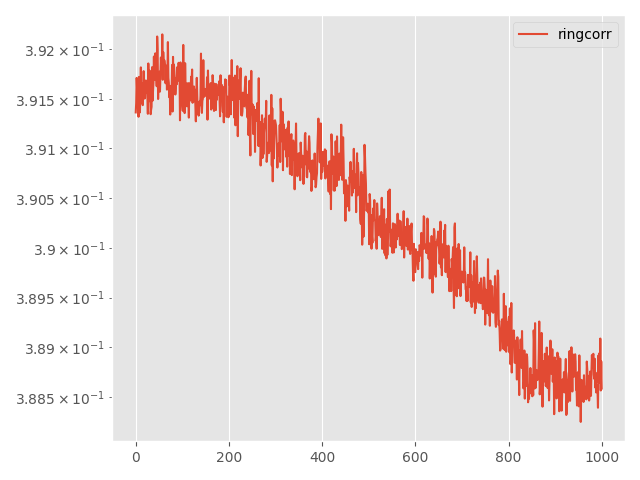

The data file committed next to this chart (first rows):
Step, topology, method, lr, clip, momentum, sigma, sigma-cor, epsilon, loss
0, ring, corr, 0.001, 0.001, 0.0, 0.04641, 0.1866, 5, 0.3914
5, ring, corr, 0.001, 0.001, 0.0, 0.04641, 0.1866, 5, 0.3915
10, ring, corr, 0.001, 0.001, 0.0, 0.04641, 0.1866, 5, 0.3917
15, ring, corr, 0.001, 0.001, 0.0, 0.04641, 0.1866, 5, 0.3916
20, ring, corr, 0.001, 0.001, 0.0, 0.04641, 0.1866, 5, 0.3915
25, ring, corr, 0.001, 0.001, 0.0, 0.04641, 0.1866, 5, 0.3915
30, ring, corr, 0.001, 0.001, 0.0, 0.04641, 0.1866, 5, 0.3913
35, ring, corr, 0.001, 0.001, 0.0, 0.04641, 0.1866, 5, 0.3917
40, ring, corr, 0.001, 0.001, 0.0, 0.04641, 0.1866, 5, 0.3914
45, ring, corr, 0.001, 0.001, 0.0, 0.04641, 0.1866, 5, 0.3914
50, ring, corr, 0.001, 0.001, 0.0, 0.04641, 0.1866, 5, 0.3916
55, ring, corr, 0.001, 0.001, 0.0, 0.04641, 0.1866, 5, 0.3918
60, ring, corr, 0.001, 0.001, 0.0, 0.04641, 0.1866, 5, 0.3915
65, ring, corr, 0.001, 0.001, 0.0, 0.04641, 0.1866, 5, 0.3916
70, ring, corr, 0.001, 0.001, 0.0, 0.04641, 0.1866, 5, 0.3917
75, ring, corr, 0.001, 0.001, 0.0, 0.04641, 0.1866, 5, 0.3914
80, ring, corr, 0.001, 0.001, 0.0, 0.04641, 0.1866, 5, 0.3916
85, ring, corr, 0.001, 0.001, 0.0, 0.04641, 0.1866, 5, 0.3918
90, ring, corr, 0.001, 0.001, 0.0, 0.04641, 0.1866, 5, 0.3916
95, ring, corr, 0.001, 0.001, 0.0, 0.04641, 0.1866, 5, 0.3915
100, ring, corr, 0.001, 0.001, 0.0, 0.04641, 0.1866, 5, 0.3915
105, ring, corr, 0.001, 0.001, 0.0, 0.04641, 0.1866, 5, 0.3917
110, ring, corr, 0.001, 0.001, 0.0, 0.04641, 0.1866, 5, 0.3917
115, ring, corr, 0.001, 0.001, 0.0, 0.04641, 0.1866, 5, 0.3916
120, ring, corr, 0.001, 0.001, 0.0, 0.04641, 0.1866, 5, 0.3916
125, ring, corr, 0.001, 0.001, 0.0, 0.04641, 0.1866, 5, 0.3916
130, ring, corr, 0.001, 0.001, 0.0, 0.04641, 0.1866, 5, 0.3913
135, ring, corr, 0.001, 0.001, 0.0, 0.04641, 0.1866, 5, 0.3919
140, ring, corr, 0.001, 0.001, 0.0, 0.04641, 0.1866, 5, 0.3916
145, ring, corr, 0.001, 0.001, 0.0, 0.04641, 0.1866, 5, 0.3915
150, ring, corr, 0.001, 0.001, 0.0, 0.04641, 0.1866, 5, 0.3918
155, ring, corr, 0.001, 0.001, 0.0, 0.04641, 0.1866, 5, 0.3916
160, ring, corr, 0.001, 0.001, 0.0, 0.04641, 0.1866, 5, 0.3913
165, ring, corr, 0.001, 0.001, 0.0, 0.04641, 0.1866, 5, 0.3914
170, ring, corr, 0.001, 0.001, 0.0, 0.04641, 0.1866, 5, 0.3914
175, ring, corr, 0.001, 0.001, 0.0, 0.04641, 0.1866, 5, 0.3918
180, ring, corr, 0.001, 0.001, 0.0, 0.04641, 0.1866, 5, 0.3915
185, ring, corr, 0.001, 0.001, 0.0, 0.04641, 0.1866, 5, 0.3916
190, ring, corr, 0.001, 0.001, 0.0, 0.04641, 0.1866, 5, 0.3917
195, ring, corr, 0.001, 0.001, 0.0, 0.04641, 0.1866, 5, 0.3919
200, ring, corr, 0.001, 0.001, 0.0, 0.04641, 0.1866, 5, 0.3917
205, ring, corr, 0.001, 0.001, 0.0, 0.04641, 0.1866, 5, 0.3917
210, ring, corr, 0.001, 0.001, 0.0, 0.04641, 0.1866, 5, 0.392
215, ring, corr, 0.001, 0.001, 0.0, 0.04641, 0.1866, 5, 0.3919
220, ring, corr, 0.001, 0.001, 0.0, 0.04641, 0.1866, 5, 0.3918
225, ring, corr, 0.001, 0.001, 0.0, 0.04641, 0.1866, 5, 0.3916
230, ring, corr, 0.001, 0.001, 0.0, 0.04641, 0.1866, 5, 0.3921
235, ring, corr, 0.001, 0.001, 0.0, 0.04641, 0.1866, 5, 0.392
240, ring, corr, 0.001, 0.001, 0.0, 0.04641, 0.1866, 5, 0.3915
245, ring, corr, 0.001, 0.001, 0.0, 0.04641, 0.1866, 5, 0.3917
250, ring, corr, 0.001, 0.001, 0.0, 0.04641, 0.1866, 5, 0.3916
255, ring, corr, 0.001, 0.001, 0.0, 0.04641, 0.1866, 5, 0.3918
260, ring, corr, 0.001, 0.001, 0.0, 0.04641, 0.1866, 5, 0.3916
265, ring, corr, 0.001, 0.001, 0.0, 0.04641, 0.1866, 5, 0.3918
270, ring, corr, 0.001, 0.001, 0.0, 0.04641, 0.1866, 5, 0.3919
275, ring, corr, 0.001, 0.001, 0.0, 0.04641, 0.1866, 5, 0.3918
280, ring, corr, 0.001, 0.001, 0.0, 0.04641, 0.1866, 5, 0.3918
285, ring, corr, 0.001, 0.001, 0.0, 0.04641, 0.1866, 5, 0.3922
290, ring, corr, 0.001, 0.001, 0.0, 0.04641, 0.1866, 5, 0.3917
295, ring, corr, 0.001, 0.001, 0.0, 0.04641, 0.1866, 5, 0.392
... 941 more rows
